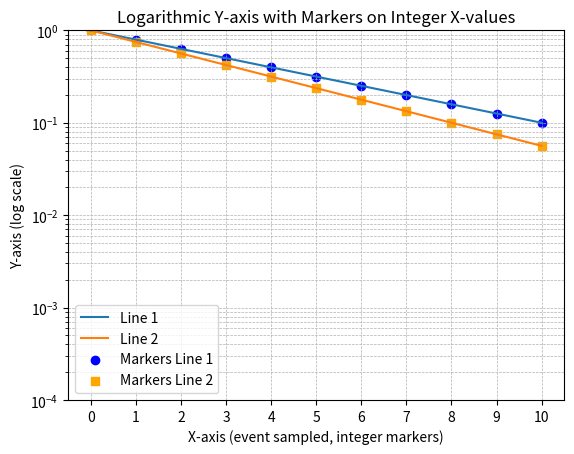

This figure's Python source:
import matplotlib.pyplot as plt
import numpy as np
from matplotlib.ticker import MultipleLocator

# Define parameters
a, b = 0, 10  # Range for the x-axis
N = 50  # Number of points between each integer

# Generate data
x = np.linspace(a, b, N * (b - a))  # Evenly sample N points between each integer
y1 = 10**(-x / 10)  # Sample line
y2 = 10**(-x / 8)   # Another sample line

# Extract integer x-values and corresponding y-values for markers
integer_x = np.arange(a, b + 1)  # Integer values from a to b
marker_y1 = 10**(-integer_x / 10)  # y-values of y1 at integer x
marker_y2 = 10**(-integer_x / 8)   # y-values of y2 at integer x

# Create the plot
fig, ax = plt.subplots()

# Plot multiple lines with markers at integer x-values
ax.plot(x, y1, label='Line 1')
ax.plot(x, y2, label='Line 2')
ax.scatter(integer_x, marker_y1, color='blue', marker='o', label='Markers Line 1')
ax.scatter(integer_x, marker_y2, color='orange', marker='s', label='Markers Line 2')

# Set the y-axis to logarithmic scale
ax.set_yscale('log')
ax.set_ylim(1e-4, 1e0)  # From 10^-4 to 10^0

# Adjust x-axis ticks to show at every integer
ax.xaxis.set_major_locator(MultipleLocator(1))  # Major ticks at every integer

# Add grid for better readability
ax.grid(which="both", linestyle='--', linewidth=0.5)

# Add labels and title
ax.set_xlabel('X-axis (event sampled, integer markers)')
ax.set_ylabel('Y-axis (log scale)')
ax.set_title('Logarithmic Y-axis with Markers on Integer X-values')

# Add legend
ax.legend()

# Show the plot
plt.show()
